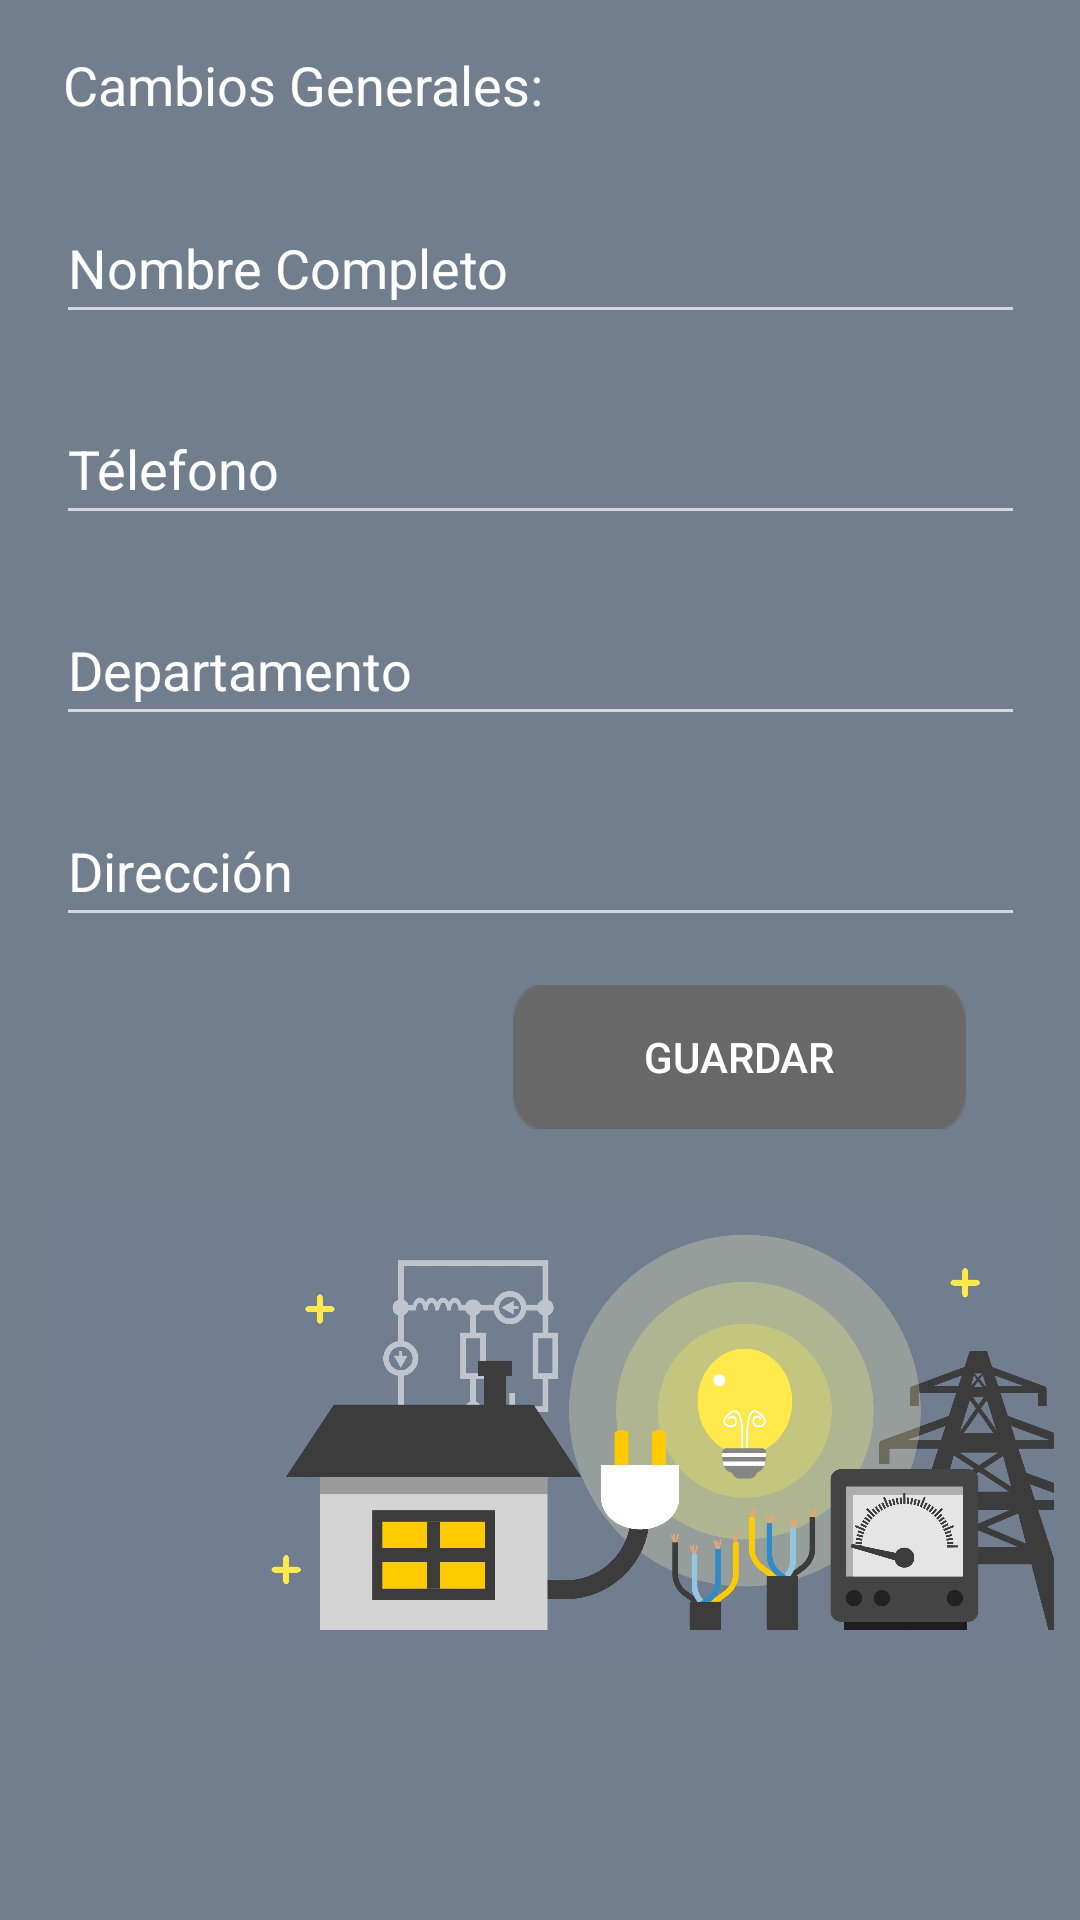

The Android layout XML behind this screen, and the referenced resources:
<!-- AndroidManifest.xml: application theme Theme.AppCompat -->
<!-- res/layout/activity_cuenta_datos_personales.xml -->
<?xml version="1.0" encoding="utf-8"?>
<android.support.constraint.ConstraintLayout xmlns:android="http://schemas.android.com/apk/res/android"
    xmlns:app="http://schemas.android.com/apk/res-auto"
    xmlns:tools="http://schemas.android.com/tools"
    android:layout_width="match_parent"
    android:layout_height="match_parent"
    android:background="@color/fondo"
    tools:context=".cuenta_datos_personales">

    <ImageView
        android:id="@+id/imageView5"
        android:layout_width="339dp"
        android:layout_height="159dp"
        android:layout_marginStart="16dp"
        android:layout_marginLeft="16dp"
        android:layout_marginTop="20dp"
        android:layout_marginEnd="9dp"
        android:layout_marginRight="9dp"
        app:layout_constraintEnd_toEndOf="parent"
        app:layout_constraintHorizontal_bias="0.851"
        app:layout_constraintStart_toStartOf="parent"
        app:layout_constraintTop_toBottomOf="@+id/button2"
        app:srcCompat="@mipmap/dos" />

    <TextView
        android:id="@+id/textView2"
        android:layout_width="wrap_content"
        android:layout_height="wrap_content"
        android:layout_marginStart="8dp"
        android:layout_marginLeft="8dp"
        android:layout_marginTop="16dp"
        android:layout_marginEnd="8dp"
        android:layout_marginRight="8dp"
        android:text="Cambios Generales:"
        android:textColor="@color/white"
        android:textSize="18sp"
        app:layout_constraintEnd_toEndOf="parent"
        app:layout_constraintHorizontal_bias="0.071"
        app:layout_constraintStart_toStartOf="parent"
        app:layout_constraintTop_toTopOf="parent" />

    <EditText
        android:id="@+id/Editext203"
        android:layout_width="323dp"
        android:layout_height="47dp"
        android:layout_marginStart="8dp"
        android:layout_marginLeft="8dp"
        android:layout_marginTop="20dp"
        android:layout_marginEnd="8dp"
        android:layout_marginRight="8dp"
        android:editable="false"
        android:ems="10"
        android:textColor="@color/colorBlanco"
        android:textColorHint="@color/colorBlanco"
        android:hint="Télefono"
        android:inputType="textPersonName"
        android:textIsSelectable="false"
        app:layout_constraintEnd_toEndOf="parent"
        app:layout_constraintStart_toStartOf="parent"
        app:layout_constraintTop_toBottomOf="@+id/pass2" />

    <EditText
        android:id="@+id/Editext204"
        android:layout_width="323dp"
        android:layout_height="47dp"
        android:layout_marginStart="8dp"
        android:layout_marginLeft="8dp"
        android:layout_marginTop="20dp"
        android:layout_marginEnd="8dp"
        android:layout_marginRight="8dp"
        android:ems="10"
        android:textColor="@color/colorBlanco"
        android:textColorHint="@color/colorBlanco"
        android:hint="Departamento"
        android:inputType="textPersonName"
        app:layout_constraintEnd_toEndOf="parent"
        app:layout_constraintStart_toStartOf="parent"
        app:layout_constraintTop_toBottomOf="@+id/Editext203" />

    <EditText
        android:id="@+id/Editext205"
        android:layout_width="323dp"
        android:layout_height="47dp"
        android:layout_marginStart="8dp"
        android:layout_marginLeft="8dp"
        android:layout_marginTop="20dp"
        android:layout_marginEnd="8dp"
        android:layout_marginRight="8dp"
        android:ems="10"
        android:textColor="@color/colorBlanco"
        android:textColorHint="@color/colorBlanco"
        android:hint="Dirección"
        android:inputType="textPersonName"
        app:layout_constraintEnd_toEndOf="parent"
        app:layout_constraintStart_toStartOf="parent"
        app:layout_constraintTop_toBottomOf="@+id/Editext204" />

    <EditText
        android:id="@+id/pass2"
        android:layout_width="323dp"
        android:layout_height="47dp"
        android:layout_marginTop="24dp"
        android:ems="10"
        android:textColor="@color/colorBlanco"
        android:textColorHint="@color/colorBlanco"
        android:hint="Nombre Completo"
        android:inputType="textPersonName"
        app:layout_constraintEnd_toEndOf="parent"
        app:layout_constraintStart_toStartOf="parent"
        app:layout_constraintTop_toBottomOf="@+id/textView2" />

    <Button
        android:id="@+id/button2"
        android:layout_width="151dp"
        android:layout_height="48dp"
        android:layout_marginStart="8dp"
        android:layout_marginLeft="8dp"
        android:layout_marginTop="16dp"
        android:layout_marginEnd="8dp"
        android:layout_marginRight="8dp"
        android:background="@mipmap/buttonuno"
        android:onClick="enviardatos"
        android:text="Guardar"
        android:textColor="@color/white"
        app:layout_constraintEnd_toEndOf="parent"
        app:layout_constraintHorizontal_bias="0.845"
        app:layout_constraintStart_toStartOf="parent"
        app:layout_constraintTop_toBottomOf="@+id/Editext205" />
</android.support.constraint.ConstraintLayout>
<!-- resources referenced by this layout -->
<resources>
  <color name="colorBlanco">#FFFFFF</color>
  <color name="fondo">#717E8D</color>
  <color name="white">#FFFF</color>
  <!-- mipmap buttonuno: png bitmap (mipmap-mdpi, 762 bytes) -->
  <!-- mipmap dos: jpg bitmap (mipmap-xxhdpi, 275044 bytes) -->
</resources>
